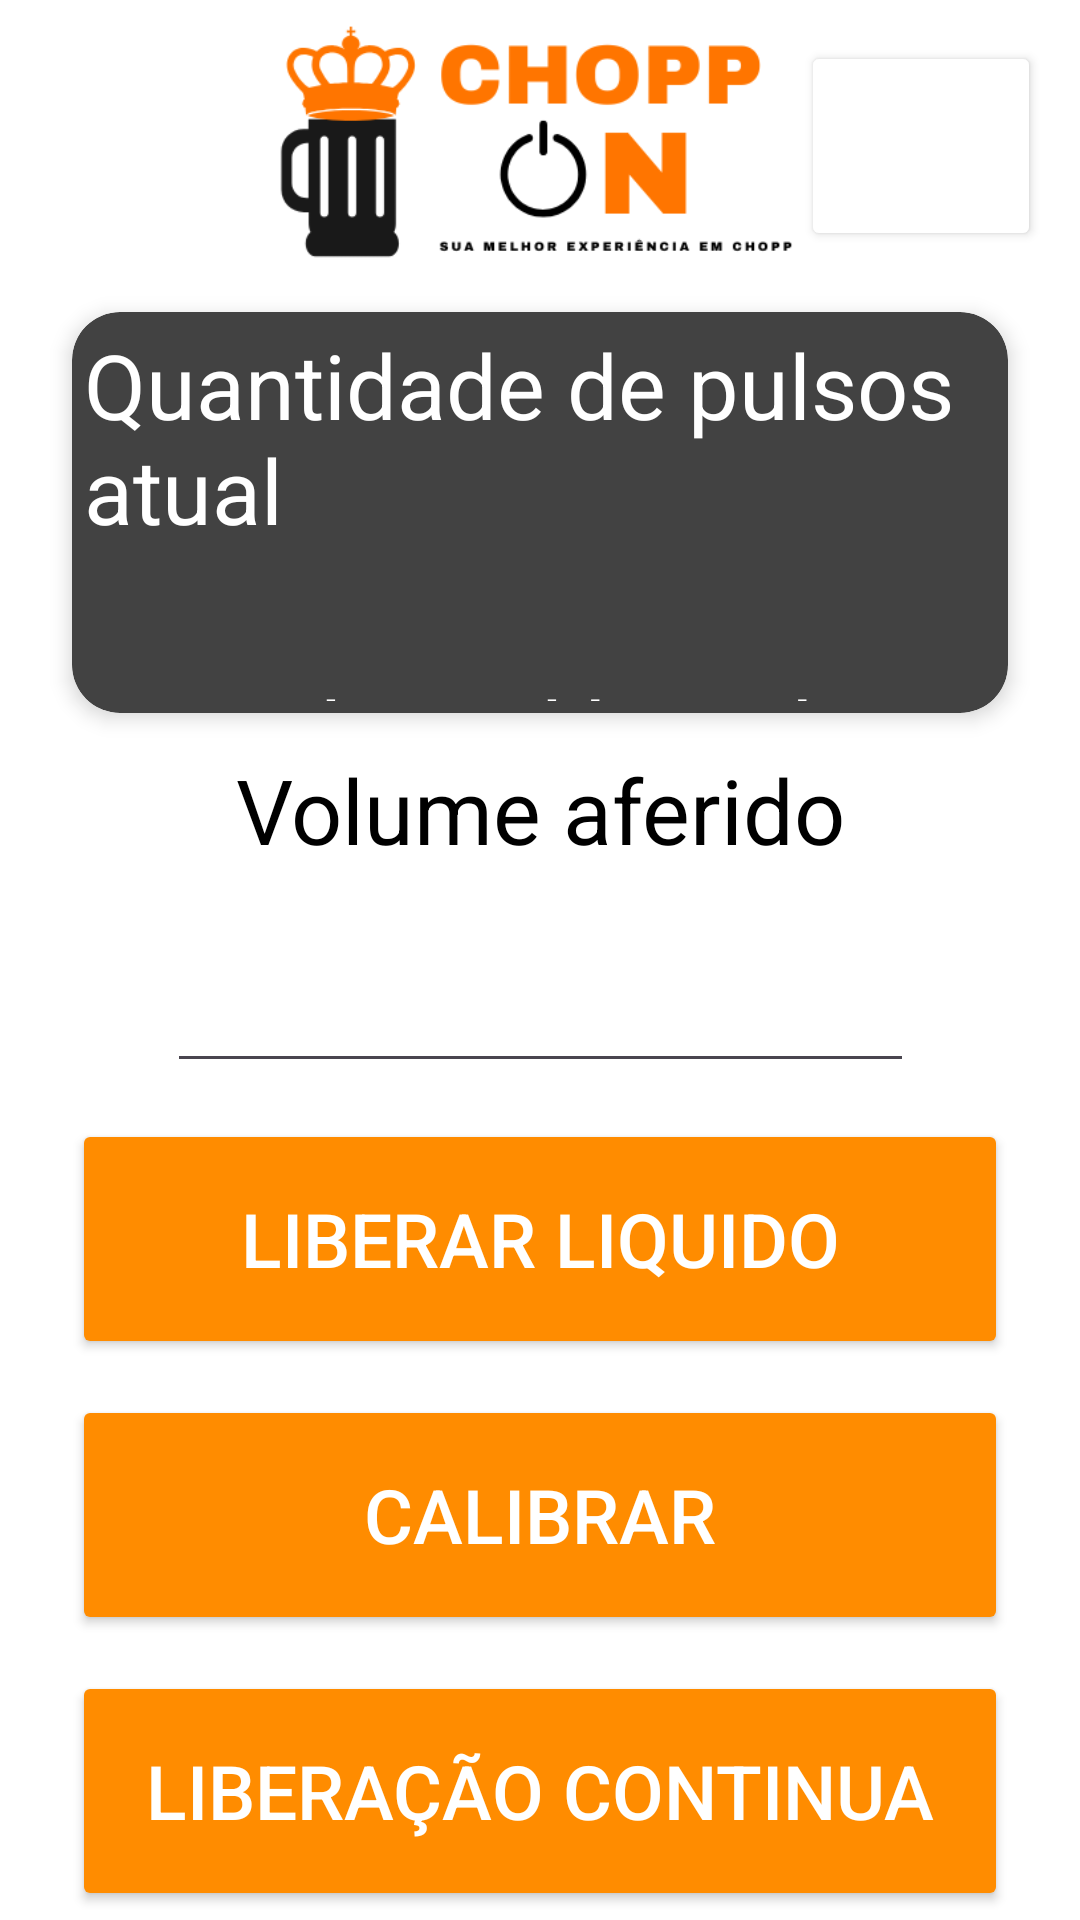

Here is an Android app screen rendered from its layout file. Give the layout XML and the strings, colors and styles it references.
<!-- AndroidManifest.xml: application theme Theme.ChoppOnTap -->
<!-- res/layout/calibrar_pulsos.xml -->
<?xml version="1.0" encoding="utf-8"?>
<androidx.constraintlayout.widget.ConstraintLayout xmlns:android="http://schemas.android.com/apk/res/android"
    xmlns:app="http://schemas.android.com/apk/res-auto"
    xmlns:tools="http://schemas.android.com/tools"
    android:id="@+id/mainCalibrar"
    android:layout_width="match_parent"
    android:layout_height="match_parent"
    android:background="@color/white"
    android:visibility="visible">

    
    <ImageView
        android:id="@+id/logoChoppOn2"
        android:layout_width="300dp"
        android:layout_height="80dp"
        android:layout_marginTop="8dp"
        android:contentDescription="Logo Chopp ON"
        android:scaleType="fitCenter"
        android:src="@drawable/logo_choppon"
        app:layout_constraintEnd_toEndOf="parent"
        app:layout_constraintStart_toStartOf="parent"
        app:layout_constraintTop_toTopOf="parent" />

    
    <Button
        android:id="@+id/btnConfig"
        android:layout_width="80dp"
        android:layout_height="70dp"
        android:layout_marginTop="8dp"
        android:backgroundTint="@color/background"
        android:includeFontPadding="true"
        android:paddingLeft="0dp"
        android:paddingTop="0dp"
        android:paddingRight="0dp"
        android:paddingBottom="0dp"
        android:textColorLink="@color/white"
        android:visibility="visible"
        app:cornerRadius="12dp"
        app:icon="@mipmap/ic_support_foreground"
        app:iconPadding="0dp"
        app:iconSize="110dp"
        app:iconTint="@color/black"
        app:layout_constraintBottom_toBottomOf="@+id/logoChoppOn2"
        app:layout_constraintEnd_toEndOf="parent"
        app:layout_constraintHorizontal_bias="0.953"
        app:layout_constraintStart_toStartOf="parent"
        app:layout_constraintTop_toTopOf="parent"
        app:layout_constraintVertical_bias="0.571" />

    
    <androidx.cardview.widget.CardView
        android:id="@+id/cardBebida2"
        android:layout_width="0dp"
        android:layout_height="0dp"
        android:layout_marginStart="24dp"
        android:layout_marginTop="16dp"
        android:layout_marginEnd="24dp"
        android:backgroundTint="@color/cardview_dark_background"
        app:cardCornerRadius="16dp"
        app:cardElevation="4dp"
        app:layout_constraintDimensionRatio="21:9"
        app:layout_constraintEnd_toEndOf="parent"
        app:layout_constraintStart_toStartOf="parent"
        app:layout_constraintTop_toBottomOf="@+id/logoChoppOn2"
        app:layout_constraintWidth_max="600dp">

        <LinearLayout
            android:id="@+id/backg"
            android:layout_width="match_parent"
            android:layout_height="match_parent"
            android:baselineAligned="false"
            android:gravity="center"
            android:orientation="vertical"
            android:padding="4dp">

            <TextView
                android:id="@+id/textView10"
                android:layout_width="wrap_content"
                android:layout_height="wrap_content"
                android:layout_marginTop="0dp"
                android:text="Quantidade de pulsos atual"
                android:textColor="@color/white"
                android:textSize="30sp" />

            <TextView
                android:id="@+id/txtTimeoutAtual"
                android:layout_width="wrap_content"
                android:layout_height="wrap_content"
                android:width="200sp"
                android:textAlignment="center"
                android:textColor="@color/choppon_orange"
                android:textSize="30sp" />

            <TextView
                android:id="@+id/textView7"
                android:layout_width="wrap_content"
                android:layout_height="wrap_content"
                android:layout_marginTop="0dp"
                android:text="Volume liberado"
                android:textColor="@color/white"
                android:textSize="30sp" />

            <TextView
                android:id="@+id/txtVolumeLiberado"
                android:layout_width="wrap_content"
                android:layout_height="wrap_content"
                android:textColor="@color/choppon_orange"
                android:textSize="30dp" />
        </LinearLayout>

    </androidx.cardview.widget.CardView>

    
    <TextView
        android:id="@+id/textView12"
        android:layout_width="wrap_content"
        android:layout_height="wrap_content"
        android:layout_marginTop="12dp"
        android:text="Volume aferido"
        android:textColor="@color/black"
        android:textSize="30sp"
        app:layout_constraintEnd_toEndOf="parent"
        app:layout_constraintStart_toStartOf="parent"
        app:layout_constraintTop_toBottomOf="@+id/cardBebida2" />

    
    <EditText
        android:id="@+id/edtNovoTimeout"
        android:layout_width="249dp"
        android:layout_height="67dp"
        android:layout_marginTop="4dp"
        android:ems="10"
        android:inputType="number"
        android:textColor="@color/black"
        app:layout_constraintEnd_toEndOf="parent"
        app:layout_constraintStart_toStartOf="parent"
        app:layout_constraintTop_toBottomOf="@+id/textView12" />

    
    <Button
        android:id="@+id/btnSalvarTimeout"
        android:layout_width="0dp"
        android:layout_height="80dp"
        android:layout_marginStart="24dp"
        android:layout_marginTop="12dp"
        android:layout_marginEnd="24dp"
        android:backgroundTint="@color/choppon_orange"
        android:text="Liberar liquido"
        android:textColor="@color/white"
        android:textSize="25dp"
        app:cornerRadius="12dp"
        app:layout_constraintEnd_toEndOf="parent"
        app:layout_constraintStart_toStartOf="parent"
        app:layout_constraintTop_toBottomOf="@+id/edtNovoTimeout" />

    
    <Button
        android:id="@+id/btnChangePulsos"
        android:layout_width="0dp"
        android:layout_height="80dp"
        android:layout_marginStart="24dp"
        android:layout_marginTop="12dp"
        android:layout_marginEnd="24dp"
        android:backgroundTint="@color/choppon_orange"
        android:text="Calibrar"
        android:textColor="@color/white"
        android:textSize="25dp"
        app:cornerRadius="12dp"
        app:layout_constraintEnd_toEndOf="parent"
        app:layout_constraintHorizontal_bias="0.498"
        app:layout_constraintStart_toStartOf="parent"
        app:layout_constraintTop_toBottomOf="@+id/btnSalvarTimeout" />

    
    <Button
        android:id="@+id/btnLiberacaoContinua"
        android:layout_width="0dp"
        android:layout_height="80dp"
        android:layout_marginStart="24dp"
        android:layout_marginTop="12dp"
        android:layout_marginEnd="24dp"
        android:backgroundTint="@color/choppon_orange"
        android:text="Liberação continua"
        android:textColor="@color/white"
        android:textSize="25dp"
        app:cornerRadius="12dp"
        app:layout_constraintEnd_toEndOf="parent"
        app:layout_constraintHorizontal_bias="0.498"
        app:layout_constraintStart_toStartOf="parent"
        app:layout_constraintTop_toBottomOf="@+id/btnChangePulsos" />

    
    <Button
        android:id="@+id/btnTimeout"
        android:layout_width="0dp"
        android:layout_height="80dp"
        android:layout_marginStart="24dp"
        android:layout_marginTop="12dp"
        android:layout_marginEnd="24dp"
        android:backgroundTint="@color/choppon_orange"
        android:text="Modificar Timeout"
        android:textColor="@color/white"
        android:textSize="25dp"
        app:cornerRadius="12dp"
        app:layout_constraintEnd_toEndOf="parent"
        app:layout_constraintStart_toStartOf="parent"
        app:layout_constraintTop_toBottomOf="@+id/btnLiberacaoContinua" />

    
    <Button
        android:id="@+id/btnVoltar"
        android:layout_width="0dp"
        android:layout_height="80dp"
        android:layout_marginStart="24dp"
        android:layout_marginTop="16dp"
        android:layout_marginEnd="24dp"
        android:layout_marginBottom="24dp"
        android:backgroundTint="#FF5252"
        android:text="&#8592; Voltar"
        android:textColor="@color/white"
        android:textSize="25dp"
        app:cornerRadius="12dp"
        app:layout_constraintBottom_toBottomOf="parent"
        app:layout_constraintEnd_toEndOf="parent"
        app:layout_constraintStart_toStartOf="parent"
        app:layout_constraintTop_toBottomOf="@+id/btnTimeout" />

</androidx.constraintlayout.widget.ConstraintLayout>
<!-- resources referenced by this layout -->
<resources>
  <color name="background">#FFFFFF</color>
  <color name="black">#FF000000</color>
  <color name="choppon_orange">#FF8C00</color>
  <color name="white">#FFFFFFFF</color>
  <!-- drawable logo_choppon: png bitmap (drawable, 14874 bytes) -->
  <!-- mipmap ic_support_foreground: png bitmap (mipmap-hdpi, 3236 bytes) -->
  <style name="Theme.ChoppOnTap" parent="Base.Theme.ChoppOnTap" />
  <style name="Base.Theme.ChoppOnTap" parent="Theme.Material3.DayNight.NoActionBar">
          
          
      </style>
</resources>
